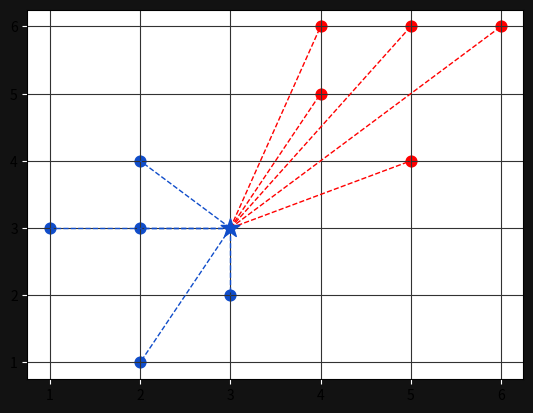

Write Python code to recreate this figure.
import numpy as np
import matplotlib.pyplot as plt
from collections import Counter

points = {"blue": [[2,4], [1,3], [2,3], [3,2], [2,1]],
        "red": [[5,6], [4,5], [4,6], [6,6], [5,4]]}

new_point = [3,3]

def euclidean_distance(p, q):
    np.sqrt(np.sum((np.array(p) - np.array(q)) ** 2))

class KNearestNeighbors:

    def __init__(self, k=3):
        self.k = k
        self.point = None

    def fit(self, points):
        self.points = points

    def predict(self, new_point):
        distances = []

        for category in self.points:
            for point in self.points[category]:
                distance = euclidean_distance(point, new_point)
                distances.append([distance, category])

        categories = [category[1] for category in sorted(distances)[:self.k]]
        result = Counter(categories).most_common(1)[0][0]
        return result

clf = KNearestNeighbors()
clf.fit(points)
# print what next point should be
print(clf.predict(new_point))

# visualize

ax = plt.subplot()
ax.grid(True, color="#323232")
ax.figure.set_facecolor("#121212")
ax.tick_params(axis="x", color="white")
ax.tick_params(axis="y", color="white")

for point in points["blue"]:
    ax.scatter(point[0], point[1], color="#104DCA", s=60)

for point in points["red"]:
    ax.scatter(point[0], point[1], color="#FF0000", s=60)
    
new_class = clf.predict(new_point)
color = "#FF0000" if new_class == "red" else "#104DCA"
ax.scatter(new_point[0], new_point[1], color=color, marker="*", s=200, zorder=100)

for point in points["blue"]:
    ax.plot([new_point[0], point[0]], [new_point[1], point[1]], color="#104DCA", linestyle="--", linewidth=1)

for point in points["red"]:
    ax.plot([new_point[0], point[0]], [new_point[1], point[1]], color="#FF0000", linestyle="--", linewidth=1)

plt.show()